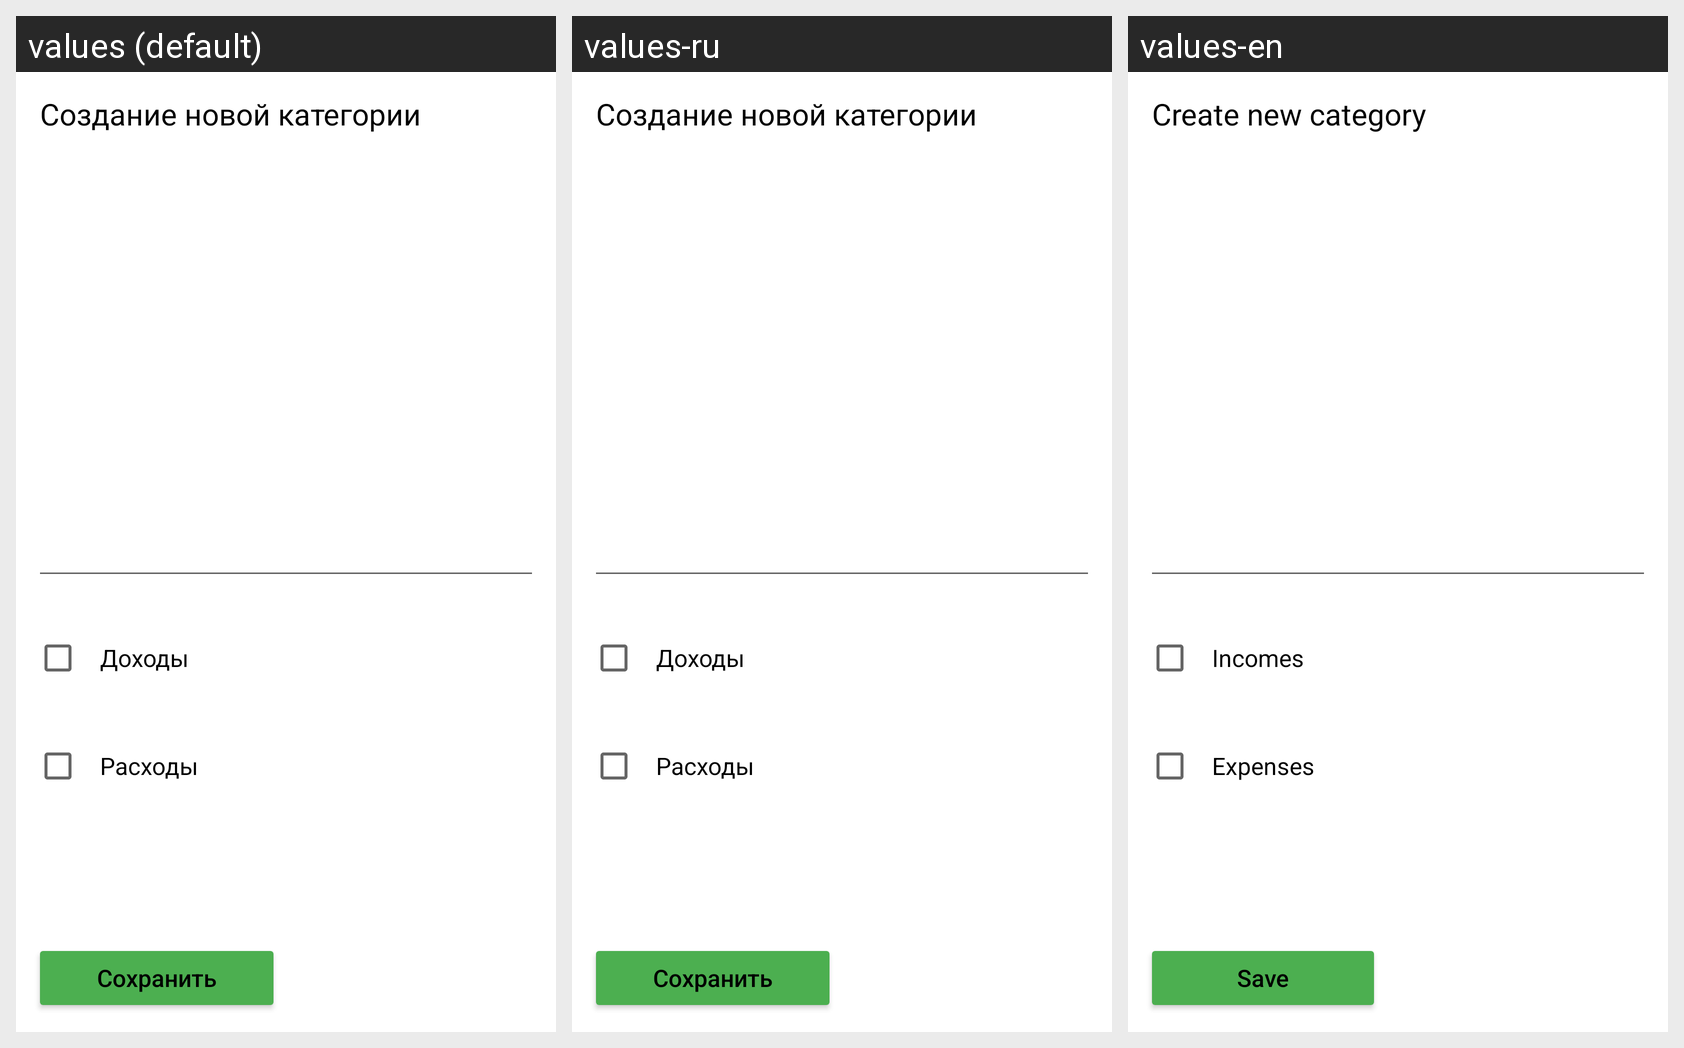

Translations of the strings shown on this Android screen, per locale in the grid:
Android screen res/layout/add_category.xml rendered under 3 locales, left to right: values (default), values-ru, values-en. Device: Nexus 5 (rendered at 1080×1920; each locale shown at half size, 540×960, under a caption strip naming it); theme Theme.Dip.
Strings drawn on this screen, with the default value and each locale's value (text and hints the layout hard-codes appear in the picture but are not listed):

CatCreationToolBar
  values: Создание новой категории
  values-ru: Создание новой категории
  values-en: Create new category

Inc
  values: Доходы
  values-ru: Доходы
  values-en: Incomes

Exc
  values: Расходы
  values-ru: Расходы
  values-en: Expenses

saveBtn
  values: Сохранить
  values-ru: Сохранить
  values-en: Save
